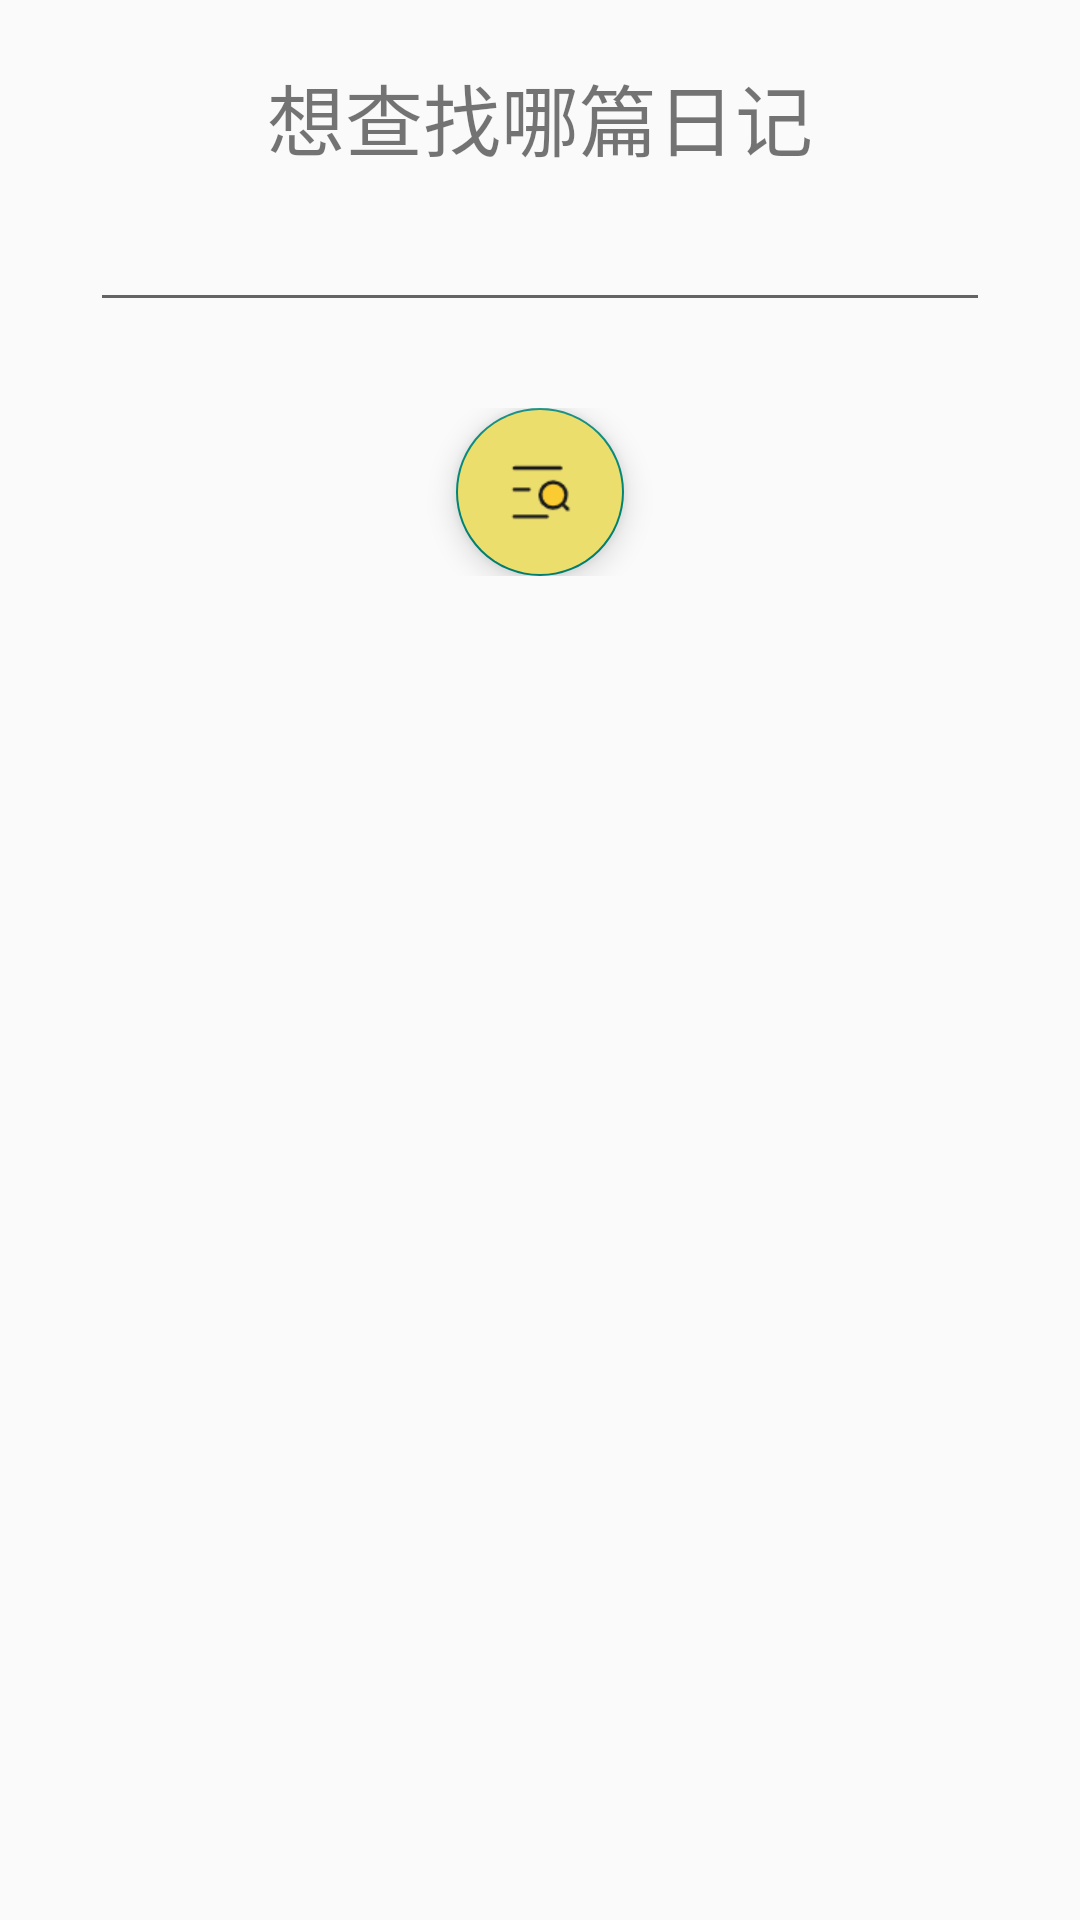

Layout XML and referenced resources for this Android screen:
<!-- AndroidManifest.xml: application theme AppTheme -->
<!-- res/layout/fg_diary_write_view_findout.xml -->
<?xml version="1.0" encoding="utf-8"?>
<LinearLayout xmlns:android="http://schemas.android.com/apk/res/android"
    android:orientation="vertical" android:layout_width="match_parent"
    android:layout_height="match_parent"
    android:padding="20dp">

    <RelativeLayout
        android:layout_width="match_parent"
        android:layout_height="wrap_content">

        <TextView
            android:text="想查找哪篇日记"
            android:textSize="26sp"
            android:layout_centerHorizontal="true"
            android:layout_width="wrap_content"
            android:layout_height="wrap_content"/>
    </RelativeLayout>

    <LinearLayout
        android:layout_width="match_parent"
        android:layout_height="60dp"
        android:orientation="vertical"
        android:layout_marginTop="8dp"
        android:layout_marginLeft="10dp"
        android:layout_marginRight="10dp">

        <EditText
            android:id="@+id/et_diary_write_find_out_nu"
            android:layout_width="match_parent"
            android:layout_height="wrap_content"
            android:hint=""
            android:textColorHint="@color/color_black"/>
    </LinearLayout>


    <RelativeLayout
        android:layout_marginTop="10dp"
        android:layout_width="match_parent"
        android:layout_height="wrap_content">

        <com.google.android.material.floatingactionbutton.FloatingActionButton
            android:backgroundTint="@color/light_yellow"
            android:id="@+id/fab_diary_fg_find_out"
            android:layout_width="wrap_content"
            android:layout_height="wrap_content"
            android:layout_centerHorizontal="true"
            android:src="@drawable/iv_find_out"/>
    </RelativeLayout>
</LinearLayout>
<!-- resources referenced by this layout -->
<resources>
  <color name="color_black">#000</color>
  <color name="light_yellow">#ECDE6C</color>
  <!-- drawable iv_find_out: png bitmap (drawable-v24, 1163 bytes) -->
  <style name="AppTheme" parent="Theme.AppCompat.Light.DarkActionBar">
          
          <item name="windowActionBar">true</item>
          <item name="windowNoTitle">false</item>
      </style>
</resources>
